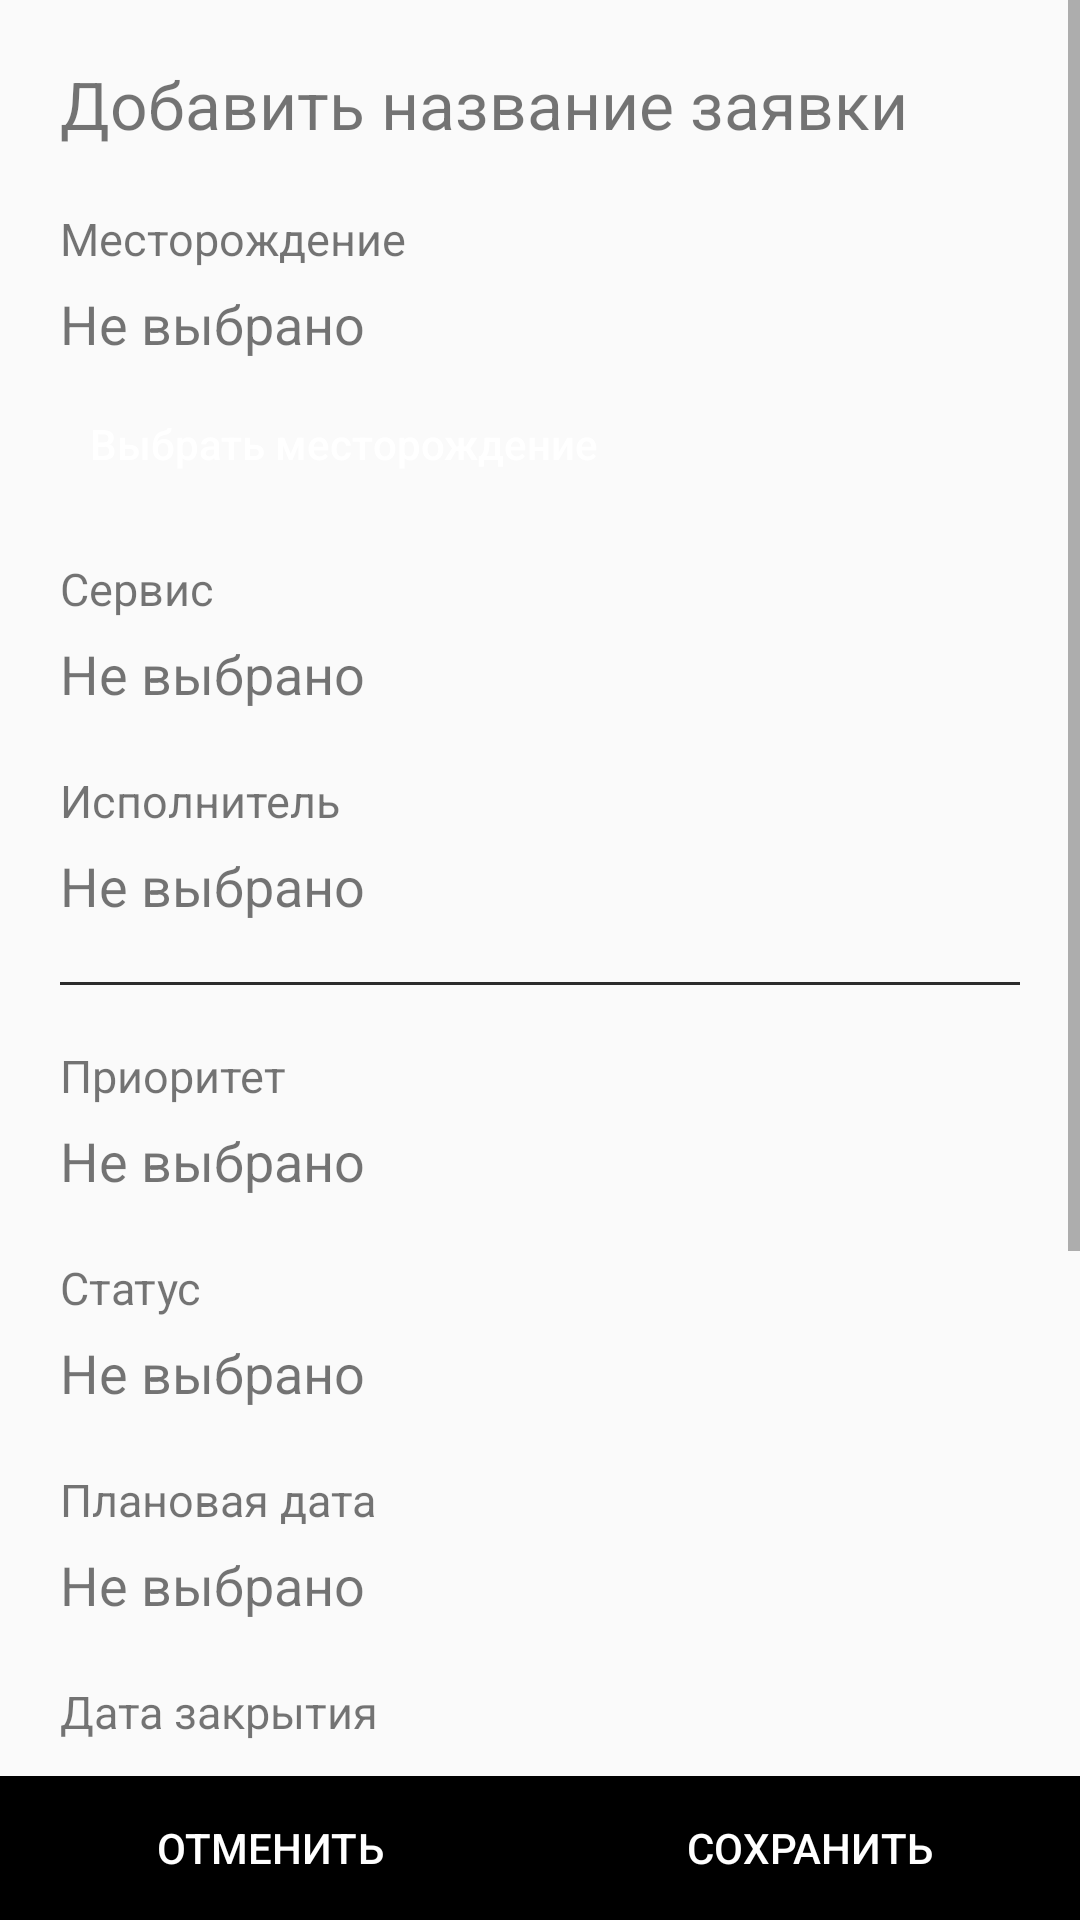

Reconstruct the res/layout file that produces this screen, plus the resources it refers to.
<!-- AndroidManifest.xml: application theme Theme.TestCase -->
<!-- res/layout/fragment_change_data_request.xml -->
<?xml version="1.0" encoding="utf-8"?>
<RelativeLayout xmlns:android="http://schemas.android.com/apk/res/android"
    xmlns:tools="http://schemas.android.com/tools"
    android:layout_width="match_parent"
    android:layout_height="match_parent"
    tools:context=".fragments.ChangeDataRequestFragment">

    <ScrollView
        android:layout_width="match_parent"
        android:layout_height="match_parent"
        android:layout_above="@+id/groupButton">

        <RelativeLayout
            android:id="@+id/content"
            android:layout_width="match_parent"
            android:layout_height="wrap_content"
            android:padding="20dp"
            android:visibility="visible">

            <TextView
                android:id="@+id/nameRequest"
                android:layout_width="match_parent"
                android:layout_height="wrap_content"
                android:text="@string/textAddRequest"
                android:textSize="22sp" />

            <RelativeLayout
                android:id="@+id/layoutDeposit"
                style="@style/MyRelativeLayout"
                android:layout_below="@+id/nameRequest">

                <TextView
                    android:id="@+id/noneText_deposit"
                    style="@style/TittleTextView"
                    android:text="@string/text_deposit" />

                <TextView
                    android:id="@+id/deposit"
                    style="@style/SelectTextView"
                    android:layout_below="@+id/noneText_deposit" />

                <Button
                    android:id="@+id/buttonSelectingDeposit"
                    android:layout_width="wrap_content"
                    android:layout_height="36dp"
                    android:layout_below="@id/deposit"
                    android:layout_marginTop="10dp"
                    android:background="@drawable/background_button_black"
                    android:paddingHorizontal="10dp"
                    android:text="@string/selecting_deposit"
                    android:textAllCaps="false"
                    android:textColor="@color/white"
                    android:textSize="14sp" />

            </RelativeLayout>

            <RelativeLayout
                android:id="@+id/layoutService"
                style="@style/MyRelativeLayout"
                android:layout_below="@+id/layoutDeposit">

                <TextView
                    android:id="@+id/noneText_service"
                    style="@style/TittleTextView"
                    android:text="@string/text_service" />

                <TextView
                    android:id="@+id/service"
                    style="@style/SelectTextView"
                    android:layout_below="@+id/noneText_service" />

            </RelativeLayout>

            <RelativeLayout
                android:id="@+id/layoutExecutor"
                style="@style/MyRelativeLayout"
                android:layout_below="@+id/layoutService">

                <TextView
                    android:id="@+id/noneText_executor"
                    style="@style/TittleTextView"
                    android:text="@string/text_executor" />

                <TextView
                    android:id="@+id/executor"
                    style="@style/SelectTextView"
                    android:layout_below="@+id/noneText_executor" />

            </RelativeLayout>

            <View
                android:id="@+id/noneView"
                android:layout_width="match_parent"
                android:layout_height="1dp"
                android:layout_below="@id/layoutExecutor"
                android:layout_marginTop="20dp"
                android:background="@color/grey" />

            <RelativeLayout
                android:id="@+id/layoutPriority"
                style="@style/MyRelativeLayout"
                android:layout_below="@+id/noneView">

                <TextView
                    android:id="@+id/noneText_priority"
                    style="@style/TittleTextView"
                    android:text="@string/text_priority" />

                <TextView
                    android:id="@+id/priority"
                    style="@style/SelectTextView"
                    android:layout_below="@+id/noneText_priority" />

            </RelativeLayout>

            <RelativeLayout
                android:id="@+id/layoutStatus"
                style="@style/MyRelativeLayout"
                android:layout_below="@+id/layoutPriority">

                <TextView
                    android:id="@+id/noneText_status"
                    style="@style/TittleTextView"
                    android:text="@string/text_status" />

                <TextView
                    android:id="@+id/status"
                    style="@style/SelectTextView"
                    android:layout_below="@+id/noneText_status" />

            </RelativeLayout>

            <RelativeLayout
                android:id="@+id/layoutDateBegine"
                style="@style/MyRelativeLayout"
                android:layout_below="@+id/layoutStatus">

                <TextView
                    android:id="@+id/noneText_date_begine"
                    style="@style/TittleTextView"
                    android:text="@string/text_date_begine" />

                <TextView
                    android:id="@+id/dateBegine"
                    style="@style/SelectTextView"
                    android:layout_below="@+id/noneText_date_begine" />

            </RelativeLayout>

            <RelativeLayout
                android:id="@+id/layoutDateEnd"
                style="@style/MyRelativeLayout"
                android:layout_below="@+id/layoutDateBegine">

                <TextView
                    android:id="@+id/noneText_date_end"
                    style="@style/TittleTextView"
                    android:text="@string/text_date_end" />

                <TextView
                    android:id="@+id/dateEnd"
                    style="@style/SelectTextView"
                    android:layout_below="@+id/noneText_date_end" />

            </RelativeLayout>

            <RelativeLayout
                android:id="@+id/layoutAuthor"
                style="@style/MyRelativeLayout"
                android:layout_below="@+id/layoutDateEnd">

                <TextView
                    android:id="@+id/noneText_author"
                    style="@style/TittleTextView"
                    android:layout_centerHorizontal="true"
                    android:text="@string/text_author" />

                <TextView
                    android:id="@+id/author"
                    style="@style/SelectTextView"
                    android:layout_below="@+id/noneText_author"
                    android:layout_centerHorizontal="true" />

            </RelativeLayout>

            <RelativeLayout
                android:id="@+id/layoutDateCreate"
                style="@style/MyRelativeLayout"
                android:layout_below="@+id/layoutAuthor">

                <TextView
                    android:id="@+id/noneText_date_create"
                    style="@style/TittleTextView"
                    android:layout_centerHorizontal="true"
                    android:text="@string/text_date_create" />

                <TextView
                    android:id="@+id/dateCreate"
                    style="@style/SelectTextView"
                    android:layout_below="@+id/noneText_date_create"
                    android:layout_centerHorizontal="true" />

            </RelativeLayout>

            <Button
                android:id="@+id/buttonDelete"
                android:layout_width="match_parent"
                android:layout_height="wrap_content"
                android:layout_below="@id/layoutDateCreate"
                android:layout_marginHorizontal="30dp"
                android:layout_marginTop="20dp"
                android:background="@drawable/background_button_red"
                android:text="@string/delete"
                android:textAllCaps="false"
                android:textSize="18sp" />

        </RelativeLayout>

    </ScrollView>

    <LinearLayout
        android:id="@+id/groupButton"
        android:layout_width="match_parent"
        android:layout_height="wrap_content"
        android:layout_alignParentBottom="true"
        android:orientation="horizontal"
        android:weightSum="2">

        <Button
            android:id="@+id/buttonCancel"
            style="@style/ButtonsDark"
            android:text="@string/cancel" />

        <Button
            android:id="@+id/buttonSave"
            style="@style/ButtonsDark"
            android:text="@string/save" />

    </LinearLayout>

    <ProgressBar
        android:id="@+id/progressBar"
        android:layout_width="60dp"
        android:layout_height="60dp"
        android:layout_centerInParent="true"
        android:theme="@style/ProgressBar"
        android:visibility="gone" />

</RelativeLayout>
<!-- resources referenced by this layout -->
<resources>
  <color name="grey">#2B2B2B</color>
  <color name="white">#FFFFFFFF</color>
  <string name="cancel">Отменить</string>
  <string name="delete">Удалить заявку</string>
  <string name="save">Сохранить</string>
  <string name="selecting_deposit">Выбрать месторождение</string>
  <string name="textAddRequest">Добавить название заявки</string>
  <string name="text_author">Автор</string>
  <string name="text_date_begine">Плановая дата</string>
  <string name="text_date_create">Дата создания</string>
  <string name="text_date_end">Дата закрытия</string>
  <string name="text_deposit">Месторождение</string>
  <string name="text_executor">Исполнитель</string>
  <string name="text_priority">Приоритет</string>
  <string name="text_service">Сервис</string>
  <string name="text_status">Статус</string>
  <style name="ButtonsDark">
          <item name="android:layout_weight">1</item>
          <item name="android:layout_height">wrap_content</item>
          <item name="android:layout_width">0dp</item>
          <item name="android:background">@color/black</item>
          <item name="android:textColor">@color/white</item>
      </style>
  <style name="MyRelativeLayout">
          <item name="android:layout_height">wrap_content</item>
          <item name="android:layout_width">match_parent</item>
          <item name="android:layout_marginTop">20dp</item>
      </style>
  <style name="ProgressBar">
          <item name="colorAccent">@color/orange</item>
      </style>
  <style name="SelectTextView">
          <item name="android:layout_height">wrap_content</item>
          <item name="android:layout_width">wrap_content</item>
          <item name="android:textSize">18sp</item>
          <item name="android:layout_marginTop">6dp</item>
          <item name="android:text">@string/not_chosen</item>
      </style>
  <style name="TittleTextView">
          <item name="android:layout_height">wrap_content</item>
          <item name="android:layout_width">wrap_content</item>
          <item name="android:textSize">15sp</item>
      </style>
  <style name="Theme.TestCase" parent="Theme.MaterialComponents.Light.NoActionBar.Bridge">
          
          <item name="colorPrimary">@color/orange</item>
          <item name="colorPrimaryVariant">@color/orangeDark</item>
          <item name="colorOnPrimary">@color/white</item>
          
          <item name="colorSecondary">@color/teal_200</item>
          <item name="colorSecondaryVariant">@color/teal_700</item>
          <item name="colorOnSecondary">@color/black</item>
          
          <item name="android:statusBarColor">@color/black</item>
          
      </style>
  <color name="black">#FF000000</color>
  <color name="orange">#FF9800</color>
  <string name="not_chosen">Не выбрано</string>
  <color name="orangeDark">#FB8C00</color>
  <color name="teal_200">#FF03DAC5</color>
  <color name="teal_700">#FF018786</color>
</resources>
